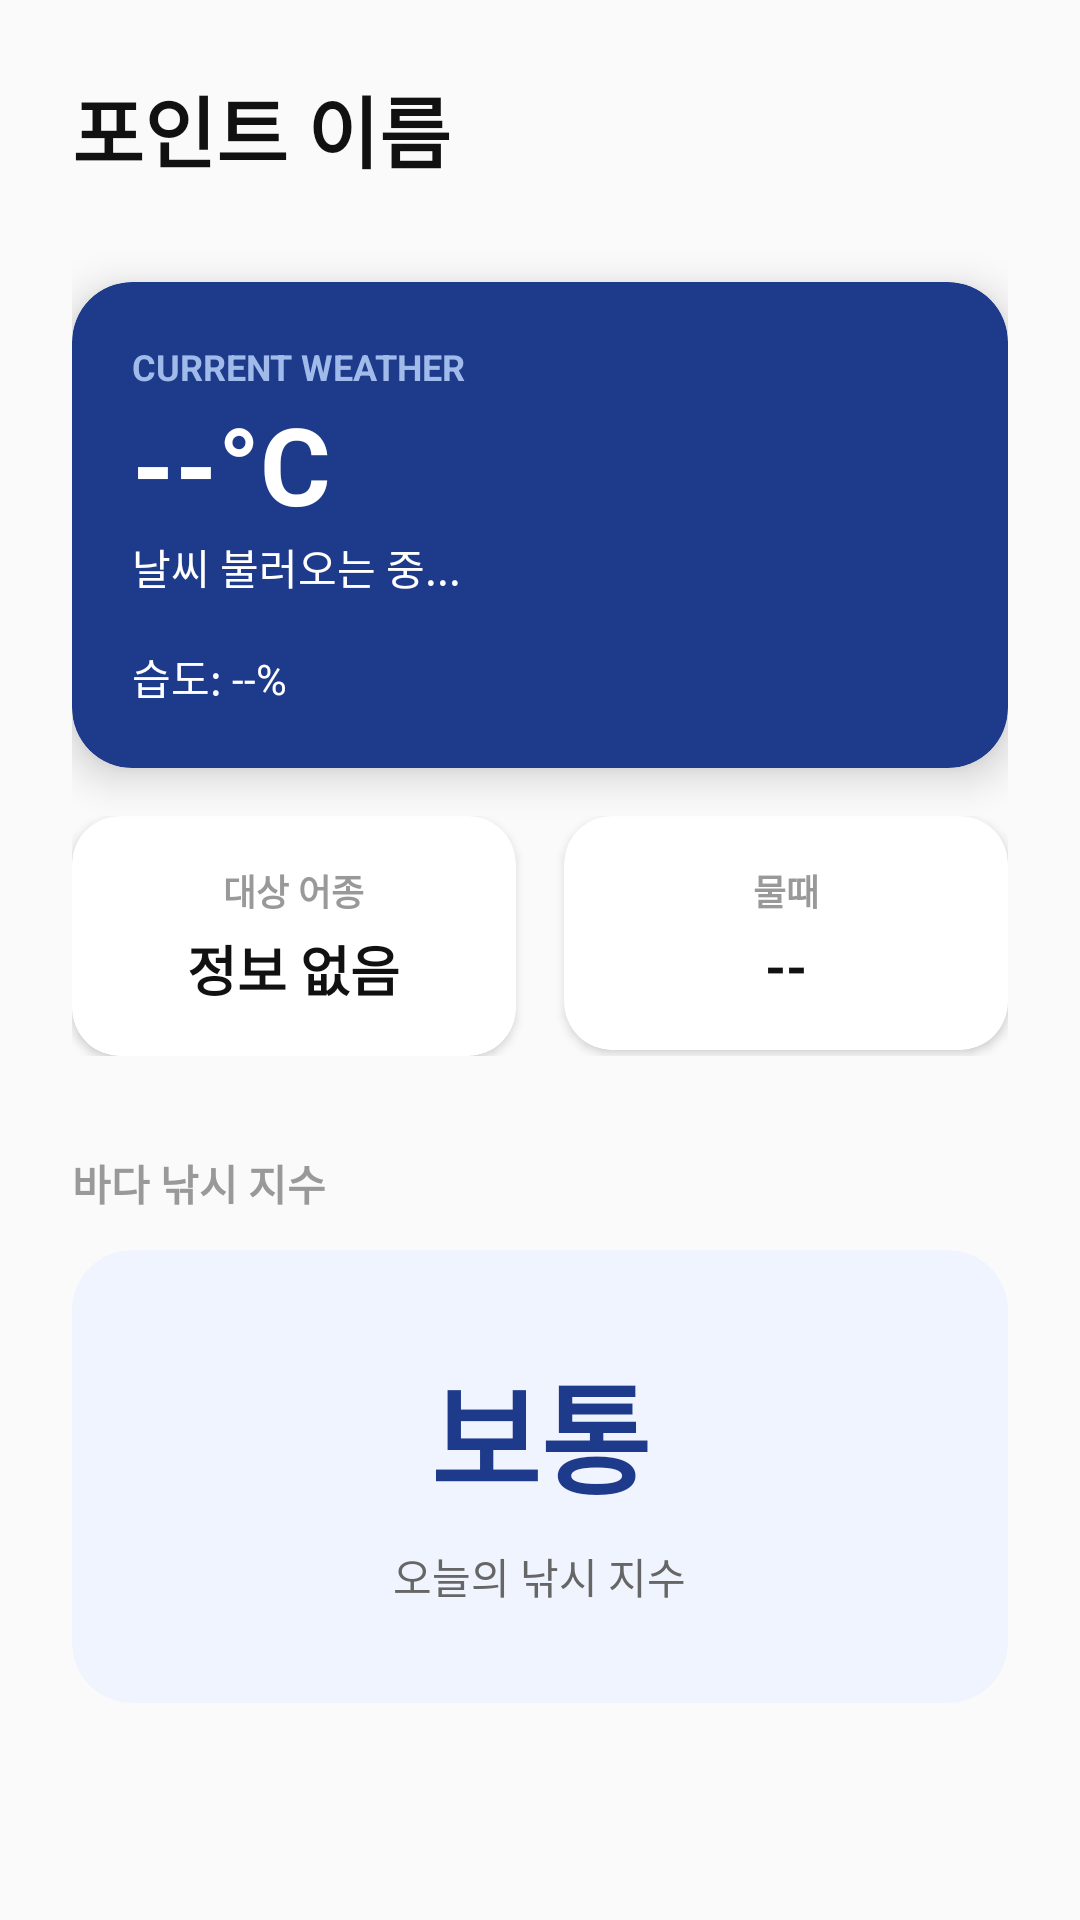

Write the Android layout XML for this screen, with the resource values it uses.
<!-- AndroidManifest.xml: application theme Theme.FisingInfo -->
<!-- res/layout/activity_detail.xml -->
<?xml version="1.0" encoding="utf-8"?>
<ScrollView xmlns:android="http://schemas.android.com/apk/res/android"
    xmlns:app="http://schemas.android.com/apk/res-auto"
    android:layout_width="match_parent"
    android:layout_height="match_parent"
    android:background="#FAFAFA">

    <androidx.constraintlayout.widget.ConstraintLayout
        android:layout_width="match_parent"
        android:layout_height="wrap_content"
        android:padding="24dp">

        <TextView
            android:id="@+id/tv_place_name"
            android:layout_width="0dp"
            android:layout_height="wrap_content"
            android:layout_marginEnd="16dp"
            android:text="포인트 이름"
            android:textColor="#111111"
            android:textSize="26sp"
            android:textStyle="bold"
            app:layout_constraintEnd_toStartOf="@id/btn_back"
            app:layout_constraintStart_toStartOf="parent"
            app:layout_constraintTop_toTopOf="parent" />

        <ImageView
            android:id="@+id/btn_back"
            android:layout_width="40dp"
            android:layout_height="40dp"
            android:padding="8dp"
            android:src="@drawable/ic_arrow_back"
            app:tint="#111111"
            app:layout_constraintBottom_toBottomOf="@id/tv_place_name"
            app:layout_constraintEnd_toEndOf="parent"
            app:layout_constraintTop_toTopOf="@id/tv_place_name" />
        <LinearLayout
            android:id="@+id/ll_tabs"
            android:layout_width="match_parent"
            android:layout_height="wrap_content"
            android:layout_marginTop="12dp"
            android:orientation="horizontal"
            app:layout_constraintTop_toBottomOf="@id/tv_place_name">
        </LinearLayout>

        <androidx.cardview.widget.CardView
            android:id="@+id/cv_weather"
            android:layout_width="match_parent"
            android:layout_height="wrap_content"
            android:layout_marginTop="20dp"
            app:cardBackgroundColor="#1E3A8A"
            app:cardCornerRadius="20dp"
            app:cardElevation="8dp"
            app:layout_constraintTop_toBottomOf="@id/ll_tabs">

            <androidx.constraintlayout.widget.ConstraintLayout
                android:layout_width="match_parent"
                android:layout_height="wrap_content"
                android:padding="20dp">

                <TextView
                    android:id="@+id/tv_weather_title"
                    android:layout_width="wrap_content"
                    android:layout_height="wrap_content"
                    android:text="CURRENT WEATHER"
                    android:textColor="#A0BBEA"
                    android:textSize="12sp"
                    android:textStyle="bold"
                    app:layout_constraintStart_toStartOf="parent"
                    app:layout_constraintTop_toTopOf="parent" />

                <TextView
                    android:id="@+id/tv_current_temp"
                    android:layout_width="wrap_content"
                    android:layout_height="wrap_content"
                    android:text="--°C"
                    android:textColor="#FFFFFF"
                    android:textSize="36sp"
                    android:textStyle="bold"
                    app:layout_constraintStart_toStartOf="parent"
                    app:layout_constraintTop_toBottomOf="@id/tv_weather_title" />

                <TextView
                    android:id="@+id/tv_weather_status"
                    android:layout_width="wrap_content"
                    android:layout_height="wrap_content"
                    android:text="날씨 불러오는 중..."
                    android:textColor="#FFFFFF"
                    app:layout_constraintStart_toStartOf="parent"
                    app:layout_constraintTop_toBottomOf="@id/tv_current_temp" />

                <TextView
                    android:id="@+id/tv_humidity"
                    android:layout_width="wrap_content"
                    android:layout_height="wrap_content"
                    android:layout_marginTop="16dp"
                    android:text="습도: --%"
                    android:textColor="#FFFFFF"
                    android:textSize="14sp"
                    app:layout_constraintStart_toStartOf="parent"
                    app:layout_constraintTop_toBottomOf="@id/tv_weather_status" />
            </androidx.constraintlayout.widget.ConstraintLayout>
        </androidx.cardview.widget.CardView>

        <LinearLayout
            android:id="@+id/ll_sub_info"
            android:layout_width="match_parent"
            android:layout_height="wrap_content"
            android:layout_marginTop="16dp"
            android:orientation="horizontal"
            android:weightSum="2"
            app:layout_constraintTop_toBottomOf="@id/cv_weather">

            <androidx.cardview.widget.CardView
                android:layout_width="0dp"
                android:layout_height="wrap_content"
                android:layout_weight="1"
                android:layout_marginEnd="8dp"
                app:cardBackgroundColor="#FFFFFF"
                app:cardCornerRadius="16dp"
                app:cardElevation="2dp">

                <LinearLayout
                    android:layout_width="match_parent"
                    android:layout_height="wrap_content"
                    android:gravity="center"
                    android:orientation="vertical"
                    android:padding="16dp">
                    <TextView
                        android:layout_width="wrap_content"
                        android:layout_height="wrap_content"
                        android:text="대상 어종"
                        android:textColor="#999999"
                        android:textSize="12sp"
                        android:textStyle="bold" />
                    <TextView
                        android:id="@+id/tv_target_fish"
                        android:layout_width="wrap_content"
                        android:layout_height="wrap_content"
                        android:layout_marginTop="4dp"
                        android:text="정보 없음"
                        android:textColor="#111111"
                        android:textSize="18sp"
                        android:textStyle="bold" />
                </LinearLayout>
            </androidx.cardview.widget.CardView>

            <androidx.cardview.widget.CardView
                android:layout_width="0dp"
                android:layout_height="wrap_content"
                android:layout_weight="1"
                android:layout_marginStart="8dp"
                app:cardBackgroundColor="#FFFFFF"
                app:cardCornerRadius="16dp"
                app:cardElevation="2dp">

                <LinearLayout
                    android:layout_width="match_parent"
                    android:layout_height="wrap_content"
                    android:gravity="center"
                    android:orientation="vertical"
                    android:padding="16dp">
                    <TextView
                        android:layout_width="wrap_content"
                        android:layout_height="wrap_content"
                        android:text="물때"
                        android:textColor="#999999"
                        android:textSize="12sp"
                        android:textStyle="bold" />
                    <TextView
                        android:id="@+id/tv_tide"
                        android:layout_width="wrap_content"
                        android:layout_height="wrap_content"
                        android:layout_marginTop="4dp"
                        android:text="--"
                        android:textColor="#111111"
                        android:textSize="18sp"
                        android:textStyle="bold" />
                </LinearLayout>
            </androidx.cardview.widget.CardView>
        </LinearLayout>

        <TextView
            android:id="@+id/tv_index_title"
            android:layout_width="wrap_content"
            android:layout_height="wrap_content"
            android:layout_marginTop="32dp"
            android:text="바다 낚시 지수"
            android:textColor="#999999"
            android:textSize="14sp"
            android:textStyle="bold"
            app:layout_constraintStart_toStartOf="parent"
            app:layout_constraintTop_toBottomOf="@id/ll_sub_info" />

        <androidx.cardview.widget.CardView
            android:id="@+id/cv_fishing_index"
            android:layout_width="match_parent"
            android:layout_height="wrap_content"
            android:layout_marginTop="12dp"
            app:cardBackgroundColor="#F0F4FF"
            app:cardCornerRadius="20dp"
            app:cardElevation="0dp"
            app:layout_constraintTop_toBottomOf="@id/tv_index_title">

            <LinearLayout
                android:layout_width="match_parent"
                android:layout_height="wrap_content"
                android:gravity="center"
                android:orientation="vertical"
                android:padding="32dp">

                <TextView
                    android:id="@+id/tv_total_index"
                    android:layout_width="wrap_content"
                    android:layout_height="wrap_content"
                    android:text="보통"
                    android:textColor="#1E3A8A"
                    android:textSize="40sp"
                    android:textStyle="bold" />

                <TextView
                    android:layout_width="wrap_content"
                    android:layout_height="wrap_content"
                    android:layout_marginTop="8dp"
                    android:text="오늘의 낚시 지수"
                    android:textColor="#666666"
                    android:textSize="14sp" />
            </LinearLayout>
        </androidx.cardview.widget.CardView>

    </androidx.constraintlayout.widget.ConstraintLayout>
</ScrollView>
<!-- resources referenced by this layout -->
<resources>
  <style name="Theme.FisingInfo" parent="Base.Theme.FisingInfo" />
  <style name="Base.Theme.FisingInfo" parent="Theme.Material3.DayNight.NoActionBar">
          
          
      </style>
</resources>
